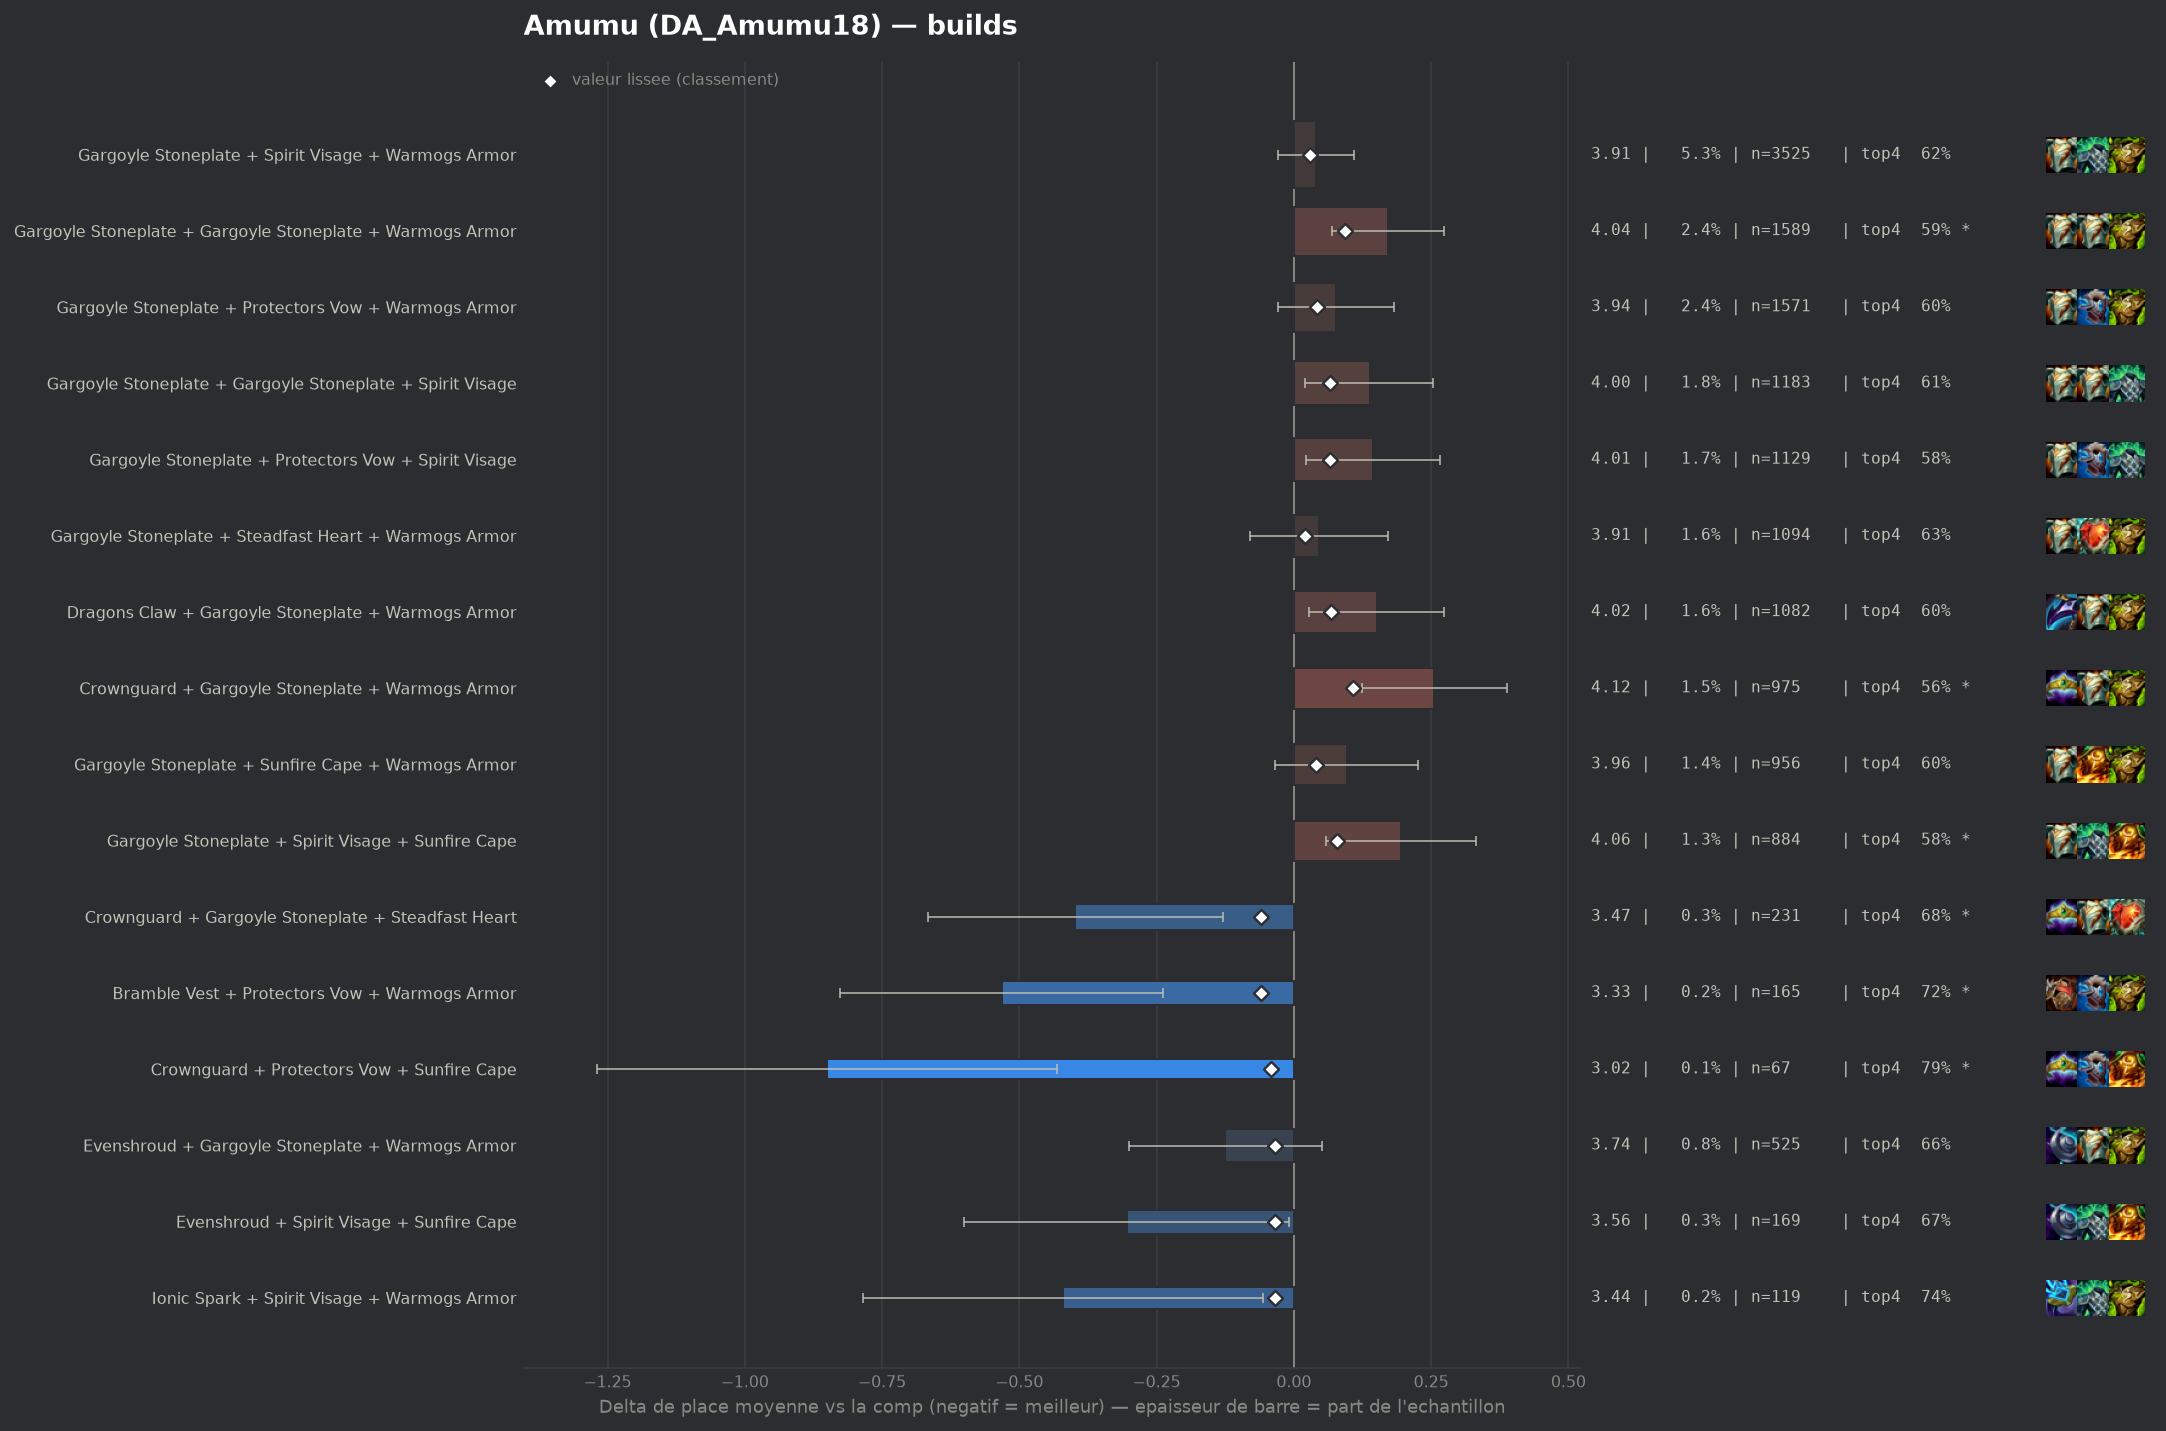

Data behind this chart, as committed beside it:
group, label, n, share, avg_place, shrunk_avg, score, d_avg, d_avg_pess, impact, d_top4, win, top2, top4, sd, z, p, significant
pepite, Crownguard + Gargoyle Stoneplate + Stead…, 231, 0.003462, 3.468, 3.807, -0.059, -0.398, -0.129, 0.0002, 0.0547, 0.2424, 0.3896, 0.6753, 2.084, -2.9, 0.00375, True
pepite, Bramble Vest + Protectors Vow + Warmogs …, 165, 0.002473, 3.333, 3.807, -0.059, -0.532, -0.238, 0.0001, 0.1006, 0.2182, 0.4, 0.7212, 1.927, -3.54, 0.00039, True
pepite, Crownguard + Protectors Vow + Sunfire Ca…, 67, 0.001004, 3.015, 3.825, -0.041, -0.851, -0.432, 0.0, 0.1704, 0.1791, 0.4925, 0.791, 1.749, -3.98, 7e-05, True
pepite, Evenshroud + Gargoyle Stoneplate + Warmo…, 525, 0.007869, 3.741, 3.83, -0.035, -0.125, 0.0, 0.0003, 0.0384, 0.181, 0.3314, 0.659, 2.051, -1.39, 0.1652, False
pepite, Evenshroud + Spirit Visage + Sunfire Cap…, 169, 0.002533, 3.562, 3.832, -0.034, -0.304, -0.008, 0.0001, 0.048, 0.1598, 0.3964, 0.6686, 1.961, -2.01, 0.04444, False
pepite, Ionic Spark + Spirit Visage + Warmogs Ar…, 119, 0.001784, 3.445, 3.831, -0.034, -0.42, -0.057, 0.0001, 0.1189, 0.2185, 0.3782, 0.7395, 2.02, -2.27, 0.02333, False
, Ionic Spark + Sunfire Cape + Warmogs Arm…, 91, 0.001364, 3.33, 3.831, -0.034, -0.536, -0.138, 0.0, 0.1156, 0.1978, 0.4066, 0.7363, 1.933, -2.64, 0.00822, True
, Evenshroud + Steadfast Heart + Warmogs A…, 88, 0.001319, 3.318, 3.832, -0.034, -0.547, -0.194, 0.0, 0.1066, 0.1477, 0.375, 0.7273, 1.689, -3.04, 0.00239, True
, Crownguard + Gargoyle Stoneplate + Prote…, 313, 0.004691, 3.693, 3.833, -0.033, -0.172, 0.0, 0.0002, 0.0215, 0.1981, 0.3578, 0.6422, 2.099, -1.45, 0.1471, False
, Protectors Vow + Spirit Visage + Steadfa…, 185, 0.002773, 3.6, 3.833, -0.032, -0.266, 0.0, 0.0001, 0.0551, 0.1784, 0.3622, 0.6757, 1.998, -1.81, 0.07091, False
, Emblem Brawler + Gargoyle Stoneplate + W…, 103, 0.001544, 3.417, 3.834, -0.032, -0.448, -0.046, 0.0, 0.1172, 0.2039, 0.3981, 0.7379, 2.083, -2.18, 0.02913, False
, Moguls Mail + Gargoyle Stoneplate + Spir…, 173, 0.002593, 3.595, 3.835, -0.031, -0.27, 0.0, 0.0001, 0.0961, 0.1676, 0.3064, 0.7168, 1.83, -1.94, 0.0525, False
, Crownguard + Evenshroud + Sunfire Cape, 54, 0.0008094, 3.074, 3.835, -0.031, -0.792, -0.206, 0.0, 0.1201, 0.2963, 0.5556, 0.7407, 2.193, -2.65, 0.00801, True
, Adaptive Helm + Dragons Claw + Gargoyle …, 97, 0.001454, 3.423, 3.836, -0.03, -0.443, -0.092, 0.0, 0.101, 0.1753, 0.3402, 0.7216, 1.764, -2.47, 0.01345, False
, Adaptive Helm + Steadfast Heart + Sunfir…, 57, 0.0008543, 3.123, 3.835, -0.03, -0.743, -0.284, 0.0, 0.1513, 0.1579, 0.4912, 0.7719, 1.768, -3.17, 0.00152, True
, Bramble Vest + Dragons Claw + Ionic Spar…, 51, 0.0007644, 3.039, 3.835, -0.03, -0.826, -0.297, 0.0, 0.1637, 0.2549, 0.5098, 0.7843, 1.93, -3.06, 0.00223, True
, Protectors Vow + Sunfire Cape + Warmogs …, 193, 0.002893, 3.637, 3.837, -0.029, -0.228, 0.0, 0.0001, 0.0478, 0.2021, 0.3472, 0.6684, 2.062, -1.54, 0.1244, False
, Bramble Vest + Evenshroud + Gargoyle Sto…, 143, 0.002143, 3.573, 3.837, -0.028, -0.292, 0.0, 0.0001, 0.0507, 0.1818, 0.3636, 0.6713, 2.002, -1.74, 0.08117, False
, Crownguard + Dragons Claw + Protectors V…, 74, 0.001109, 3.338, 3.838, -0.028, -0.528, -0.078, 0.0, 0.0821, 0.2162, 0.4459, 0.7027, 1.975, -2.3, 0.02156, False
, Emblem Vanguard + Gargoyle Stoneplate + …, 177, 0.002653, 3.638, 3.839, -0.027, -0.227, 0.0, 0.0001, 0.0291, 0.1525, 0.3672, 0.6497, 1.984, -1.52, 0.1281, False
, Emblem Brawler + Gargoyle Stoneplate + S…, 90, 0.001349, 3.433, 3.838, -0.027, -0.432, 0.0, 0.0, 0.0794, 0.2667, 0.4, 0.7, 2.119, -1.93, 0.05306, False
, Ionic Spark + Steadfast Heart + Warmogs …, 72, 0.001079, 3.347, 3.839, -0.027, -0.518, -0.054, 0.0, 0.1294, 0.2083, 0.4444, 0.75, 2.008, -2.19, 0.02856, False
, Steadfast Heart + Steadfast Heart + Warm…, 71, 0.001064, 3.324, 3.838, -0.027, -0.542, -0.075, 0.0, 0.0977, 0.2254, 0.4225, 0.7183, 2.005, -2.27, 0.02291, False
, Adaptive Helm + Bramble Vest + Protector…, 41, 0.0006145, 3.0, 3.84, -0.026, -0.866, -0.217, 0.0, 0.1599, 0.3415, 0.5366, 0.7805, 2.118, -2.62, 0.0089, True
, Bramble Vest + Gargoyle Stoneplate + War…, 815, 0.01222, 3.799, 3.84, -0.025, -0.067, 0.0, 0.0003, 0.0125, 0.1681, 0.3141, 0.6331, 2.047, -0.93, 0.3538, False
, Bramble Vest + Crownguard + Warmogs Armo…, 88, 0.001319, 3.455, 3.84, -0.025, -0.411, 0.0, 0.0, 0.0385, 0.2159, 0.4432, 0.6591, 2.132, -1.81, 0.07056, False
, Dragons Claw + Evenshroud + Warmogs Armo…, 82, 0.001229, 3.439, 3.841, -0.025, -0.427, 0.0, 0.0, 0.0623, 0.2073, 0.439, 0.6829, 2.031, -1.9, 0.05728, False
, Bramble Vest + Protectors Vow + Sunfire …, 58, 0.0008693, 3.259, 3.84, -0.025, -0.607, -0.109, 0.0, 0.1208, 0.2241, 0.4483, 0.7414, 1.935, -2.39, 0.01693, False
, Adaptive Helm + Gargoyle Stoneplate + Su…, 163, 0.002443, 3.644, 3.842, -0.024, -0.222, 0.0, 0.0001, 0.0604, 0.1534, 0.319, 0.681, 1.924, -1.47, 0.1421, False
, Bramble Vest + Evenshroud + Warmogs Armo…, 123, 0.001844, 3.585, 3.842, -0.024, -0.28, 0.0, 0.0, 0.0704, 0.2195, 0.3415, 0.6911, 2.076, -1.5, 0.1345, False
, Evenshroud + Protectors Vow + Warmogs Ar…, 190, 0.002848, 3.684, 3.843, -0.023, -0.181, 0.0, 0.0001, 0.032, 0.1737, 0.3316, 0.6526, 1.993, -1.25, 0.2103, False
, Dragons Claw + Evenshroud + Gargoyle Sto…, 140, 0.002098, 3.629, 3.843, -0.023, -0.237, 0.0, 0.0, 0.0437, 0.1714, 0.2786, 0.6643, 1.853, -1.51, 0.1305, False
, Bramble Vest + Dragons Claw + Steadfast …, 94, 0.001409, 3.521, 3.843, -0.023, -0.344, -0.004, 0.0, 0.1134, 0.117, 0.2979, 0.734, 1.68, -1.98, 0.04716, False
, Bramble Vest + Gargoyle Stoneplate + Ion…, 76, 0.001139, 3.434, 3.842, -0.023, -0.431, -0.02, 0.0, 0.1162, 0.1711, 0.3684, 0.7368, 1.831, -2.05, 0.04004, False
, Evenshroud + Protectors Vow + Steadfast …, 71, 0.001064, 3.408, 3.843, -0.023, -0.457, 0.0, 0.0, 0.0413, 0.2254, 0.4225, 0.662, 2.032, -1.89, 0.0581, False
, Crownguard + Steadfast Heart + Sunfire C…, 54, 0.0008094, 3.278, 3.843, -0.023, -0.588, -0.105, 0.0, 0.0831, 0.2037, 0.4074, 0.7037, 1.81, -2.39, 0.01703, False
, Bramble Vest + Gargoyle Stoneplate + Ste…, 147, 0.002203, 3.646, 3.844, -0.022, -0.219, 0.0, 0.0, 0.0188, 0.1769, 0.3537, 0.6395, 1.968, -1.35, 0.1771, False
, Bramble Vest + Crownguard + Gargoyle Sto…, 120, 0.001799, 3.6, 3.844, -0.022, -0.266, 0.0, 0.0, 0.0627, 0.2, 0.4, 0.6833, 2.135, -1.36, 0.1731, False
, Emblem Defender + Gargoyle Stoneplate + …, 113, 0.001694, 3.584, 3.844, -0.022, -0.282, 0.0, 0.0, 0.0962, 0.1239, 0.3363, 0.7168, 1.875, -1.59, 0.1108, False
, Bramble Vest + Steadfast Heart + Sunfire…, 49, 0.0007344, 3.245, 3.844, -0.022, -0.621, -0.122, 0.0, 0.1141, 0.1633, 0.449, 0.7347, 1.779, -2.44, 0.01462, False
, Ionic Spark + Protectors Vow + Sunfire C…, 60, 0.0008993, 3.367, 3.844, -0.021, -0.499, -0.032, 0.0, 0.096, 0.2, 0.3833, 0.7167, 1.844, -2.1, 0.03613, False
, Bramble Vest + Evenshroud + Protectors V…, 58, 0.0008693, 3.379, 3.845, -0.02, -0.486, 0.0, 0.0, 0.0863, 0.2241, 0.431, 0.7069, 1.981, -1.87, 0.06166, False
, Evenshroud + Sunfire Cape + Warmogs Armo…, 130, 0.001948, 3.654, 3.847, -0.019, -0.212, 0.0, 0.0, 0.0486, 0.2, 0.3692, 0.6692, 2.14, -1.13, 0.2595, False
, Ionic Spark + Protectors Vow + Warmogs A…, 104, 0.001559, 3.606, 3.847, -0.019, -0.26, 0.0, 0.0, 0.0525, 0.2019, 0.3269, 0.6731, 1.963, -1.35, 0.1774, False
, Bramble Vest + Ionic Spark + Warmogs Arm…, 86, 0.001289, 3.558, 3.847, -0.019, -0.308, 0.0, 0.0, 0.0305, 0.1744, 0.4302, 0.6512, 2.055, -1.39, 0.1655, False
, Evenshroud + Protectors Vow + Sunfire Ca…, 122, 0.001829, 3.656, 3.848, -0.018, -0.21, 0.0, 0.0, 0.0597, 0.1967, 0.3361, 0.6803, 2.103, -1.1, 0.2706, False
, Bramble Vest + Dragons Claw + Evenshroud, 75, 0.001124, 3.533, 3.848, -0.018, -0.332, 0.0, 0.0, 0.0194, 0.24, 0.4, 0.64, 2.081, -1.38, 0.1668, False
, Bramble Vest + Crownguard + Dragons Claw, 57, 0.0008543, 3.421, 3.847, -0.018, -0.445, 0.0, 0.0, 0.0636, 0.2456, 0.4035, 0.6842, 2.06, -1.63, 0.1033, False
, Bramble Vest + Crownguard + Protectors V…, 56, 0.0008393, 3.411, 3.847, -0.018, -0.455, 0.0, 0.0, 0.1294, 0.1786, 0.3929, 0.75, 1.916, -1.78, 0.0757, False
, Bramble Vest + Gargoyle Stoneplate + Pro…, 217, 0.003252, 3.747, 3.849, -0.017, -0.119, 0.0, 0.0001, 0.0476, 0.1198, 0.3226, 0.6682, 1.95, -0.9, 0.369, False
, Emblem Vanguard + Gargoyle Stoneplate + …, 118, 0.001769, 3.661, 3.849, -0.017, -0.205, 0.0, 0.0, 0.0319, 0.178, 0.3305, 0.6525, 1.945, -1.14, 0.2535, False
, Ionic Spark + Protectors Vow + Spirit Vi…, 65, 0.0009742, 3.508, 3.849, -0.017, -0.358, 0.0, 0.0, 0.0409, 0.2308, 0.3692, 0.6615, 2.12, -1.36, 0.1737, False
, Adaptive Helm + Evenshroud + Sunfire Cap…, 55, 0.0008243, 3.436, 3.849, -0.017, -0.429, 0.0, 0.0, 0.1066, 0.1818, 0.3818, 0.7273, 1.961, -1.62, 0.1046, False
, Evenshroud + Protectors Vow + Protectors…, 51, 0.0007644, 3.392, 3.848, -0.017, -0.474, 0.0, 0.0, 0.0657, 0.3137, 0.4314, 0.6863, 2.25, -1.5, 0.133, False
, Emblem Vanguard + Gargoyle Stoneplate + …, 46, 0.0006894, 3.37, 3.849, -0.017, -0.496, 0.0, 0.0, 0.0968, 0.2609, 0.413, 0.7174, 2.2, -1.53, 0.1263, False
, Lightshield Crest + Gargoyle Stoneplate …, 44, 0.0006595, 3.341, 3.849, -0.017, -0.525, -0.001, 0.0, 0.0839, 0.25, 0.3409, 0.7045, 1.77, -1.97, 0.04936, False
, Bramble Vest + Gargoyle Stoneplate + Spi…, 616, 0.009233, 3.817, 3.85, -0.016, -0.049, 0.0, 0.0001, 0.0028, 0.1526, 0.3198, 0.6234, 2.033, -0.6, 0.5506, False
, Protectors Vow + Steadfast Heart + Warmo…, 177, 0.002653, 3.729, 3.85, -0.016, -0.137, 0.0, 0.0, 0.0234, 0.2147, 0.3785, 0.6441, 2.239, -0.81, 0.4165, False
, Dragons Claw + Protectors Vow + Steadfas…, 85, 0.001274, 3.6, 3.85, -0.016, -0.266, 0.0, 0.0, 0.0382, 0.1647, 0.3294, 0.6588, 1.855, -1.32, 0.187, False
, Bramble Vest + Protectors Vow + Steadfas…, 58, 0.0008693, 3.483, 3.85, -0.016, -0.383, 0.0, 0.0, 0.0518, 0.1207, 0.3621, 0.6724, 1.663, -1.75, 0.07978, False
... 194 more rows
